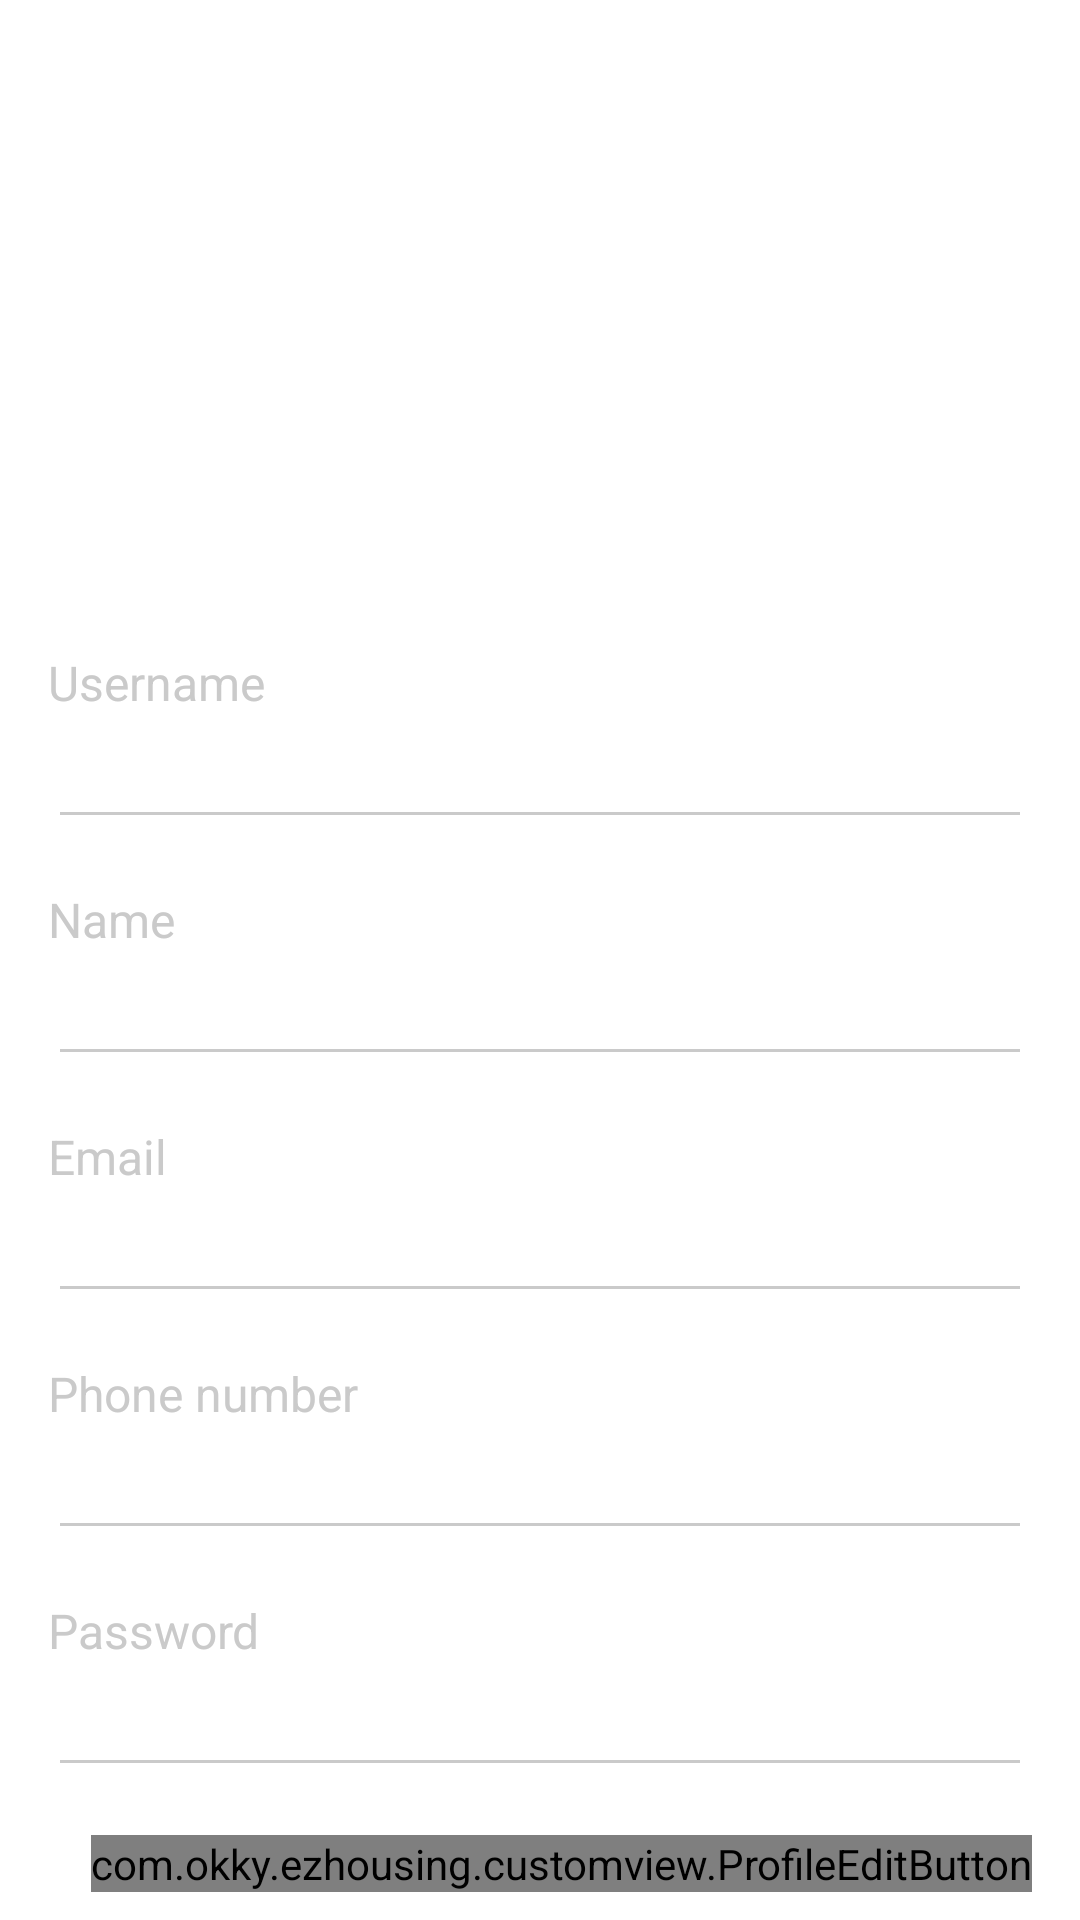

The Android layout XML behind this screen, and the referenced resources:
<!-- AndroidManifest.xml: application theme Theme.EZHousing -->
<!-- res/layout/edit_profile_fragment.xml -->
<?xml version="1.0" encoding="utf-8"?>
<ScrollView xmlns:android="http://schemas.android.com/apk/res/android"
    xmlns:app="http://schemas.android.com/apk/res-auto"
    xmlns:tools="http://schemas.android.com/tools"
    android:layout_width="match_parent"
    android:layout_height="match_parent"
    android:scrollbars="none"
    tools:context=".ui.dashboard.editprofile.EditProfileFragment">

    <androidx.constraintlayout.widget.ConstraintLayout
        android:layout_width="match_parent"
        android:layout_height="wrap_content">

        <ImageView
            android:id="@+id/img_detail_photo"
            android:layout_width="92dp"
            android:layout_height="92dp"
            android:contentDescription="@string/user_image"
            app:layout_constraintEnd_toEndOf="parent"
            app:layout_constraintStart_toStartOf="parent"
            app:layout_constraintTop_toTopOf="parent"
            android:layout_marginTop="32dp"
            tools:src="@tools:sample/avatars" />

        <TextView
            android:id="@+id/display_name"
            android:layout_width="wrap_content"
            android:layout_height="wrap_content"
            android:layout_marginTop="16dp"
            android:fontFamily="@font/roboto_medium"
            android:textColor="@color/black"
            android:textSize="16sp"
            app:layout_constraintEnd_toEndOf="parent"
            app:layout_constraintStart_toStartOf="parent"
            app:layout_constraintTop_toBottomOf="@+id/img_detail_photo"
            tools:text="Bambang santoso" />

        <TextView
            android:id="@+id/description"
            android:layout_width="wrap_content"
            android:layout_height="wrap_content"
            android:layout_marginTop="4dp"
            android:fontFamily="@font/roboto_medium"
            android:textSize="14sp"
            android:textColor="@color/light_gray"
            app:layout_constraintEnd_toEndOf="parent"
            app:layout_constraintStart_toStartOf="parent"
            app:layout_constraintTop_toBottomOf="@+id/display_name"
            tools:text="Software engineer" />

        <TextView
            android:id="@+id/tv_profile_edit_username"
            android:layout_width="wrap_content"
            android:layout_height="wrap_content"
            android:layout_marginStart="16dp"
            android:text="@string/username"
            android:textColor="@color/light_gray"
            android:textSize="16sp"
            android:layout_marginTop="32dp"
            app:layout_constraintStart_toStartOf="parent"
            app:layout_constraintTop_toBottomOf="@+id/description" />

        <EditText
            android:id="@+id/edt_profile_edit_username"
            android:layout_width="match_parent"
            android:layout_height="wrap_content"
            android:backgroundTint="@color/light_gray"
            android:layout_marginStart="16dp"
            android:layout_marginEnd="16dp"
            app:layout_constraintTop_toBottomOf="@+id/tv_profile_edit_username" />

        <TextView
            android:id="@+id/tv_profile_edit_name"
            android:layout_width="wrap_content"
            android:layout_height="wrap_content"
            android:layout_marginStart="16dp"
            android:layout_marginTop="16dp"
            android:text="@string/name"
            android:textColor="@color/light_gray"
            android:textSize="16sp"
            app:layout_constraintStart_toStartOf="parent"
            app:layout_constraintTop_toBottomOf="@+id/edt_profile_edit_username" />

        <EditText
            android:id="@+id/edt_profile_edit_name"
            android:layout_width="match_parent"
            android:layout_height="wrap_content"
            android:backgroundTint="@color/light_gray"
            android:layout_marginStart="16dp"
            android:layout_marginEnd="16dp"
            app:layout_constraintTop_toBottomOf="@+id/tv_profile_edit_name" />

        <TextView
            android:id="@+id/tv_profile_edit_email"
            android:layout_width="wrap_content"
            android:layout_height="wrap_content"
            android:layout_marginStart="16dp"
            android:layout_marginTop="16dp"
            android:text="@string/email"
            android:textColor="@color/light_gray"
            android:textSize="16sp"
            app:layout_constraintStart_toStartOf="parent"
            app:layout_constraintTop_toBottomOf="@+id/edt_profile_edit_name" />

        <EditText
            android:id="@+id/edt_profile_edit_email"
            android:layout_width="match_parent"
            android:layout_height="wrap_content"
            android:backgroundTint="@color/light_gray"
            android:layout_marginStart="16dp"
            android:layout_marginEnd="16dp"
            app:layout_constraintTop_toBottomOf="@+id/tv_profile_edit_email" />

        <TextView
            android:id="@+id/tv_profile_edit_phone"
            android:layout_width="wrap_content"
            android:layout_height="wrap_content"
            android:layout_marginStart="16dp"
            android:layout_marginTop="16dp"
            android:text="@string/phone_number"
            android:textColor="@color/light_gray"
            android:textSize="16sp"
            app:layout_constraintStart_toStartOf="parent"
            app:layout_constraintTop_toBottomOf="@+id/edt_profile_edit_email" />

        <EditText
            android:id="@+id/edt_profile_edit_phone"
            android:layout_width="match_parent"
            android:layout_height="wrap_content"
            android:backgroundTint="@color/light_gray"
            android:layout_marginStart="16dp"
            android:layout_marginEnd="16dp"
            app:layout_constraintTop_toBottomOf="@+id/tv_profile_edit_phone" />

        <TextView
            android:id="@+id/tv_profile_edit_password"
            android:layout_width="wrap_content"
            android:layout_height="wrap_content"
            android:layout_marginStart="16dp"
            android:layout_marginTop="16dp"
            android:text="@string/password"
            android:textColor="@color/light_gray"
            android:textSize="16sp"
            app:layout_constraintStart_toStartOf="parent"
            app:layout_constraintTop_toBottomOf="@+id/edt_profile_edit_phone" />

        <EditText
            android:id="@+id/edt_profile_edit_password"
            android:layout_width="match_parent"
            android:layout_height="wrap_content"
            android:backgroundTint="@color/light_gray"
            android:layout_marginStart="16dp"
            android:layout_marginEnd="16dp"
            app:layout_constraintTop_toBottomOf="@+id/tv_profile_edit_password" />

        <com.okky.ezhousing.customview.ProfileEditButton
            android:layout_width="wrap_content"
            android:layout_height="wrap_content"
            android:layout_marginTop="16dp"
            android:layout_marginBottom="16dp"
            app:layout_constraintBottom_toBottomOf="parent"
            app:layout_constraintEnd_toEndOf="@+id/edt_profile_edit_password"
            app:layout_constraintTop_toBottomOf="@+id/edt_profile_edit_password" />

    </androidx.constraintlayout.widget.ConstraintLayout>

</ScrollView>
<!-- resources referenced by this layout -->
<resources>
  <color name="black">#FF000000</color>
  <color name="light_gray">#CACACA</color>
  <string name="email">Email</string>
  <string name="name">Name</string>
  <string name="password">Password</string>
  <string name="phone_number">Phone number</string>
  <string name="user_image">user image</string>
  <string name="username">Username</string>
  <style name="Theme.EZHousing" parent="Theme.MaterialComponents.DayNight.NoActionBar">
          
          <item name="colorPrimary">@color/main_color</item>
          <item name="colorPrimaryVariant">@color/purple_700</item>
          <item name="colorOnPrimary">@color/white</item>
          
          <item name="colorSecondary">@color/teal_200</item>
          <item name="colorSecondaryVariant">@color/teal_700</item>
          <item name="colorOnSecondary">@color/black</item>
          
          <item name="android:statusBarColor" tools:targetApi="l">?attr/colorPrimaryVariant</item>
          
  
  
      </style>
  <color name="main_color">#3050F5</color>
  <color name="purple_700">#FF3700B3</color>
  <color name="white">#FFFFFFFF</color>
  <color name="teal_200">#FF03DAC5</color>
  <color name="teal_700">#FF018786</color>
</resources>
